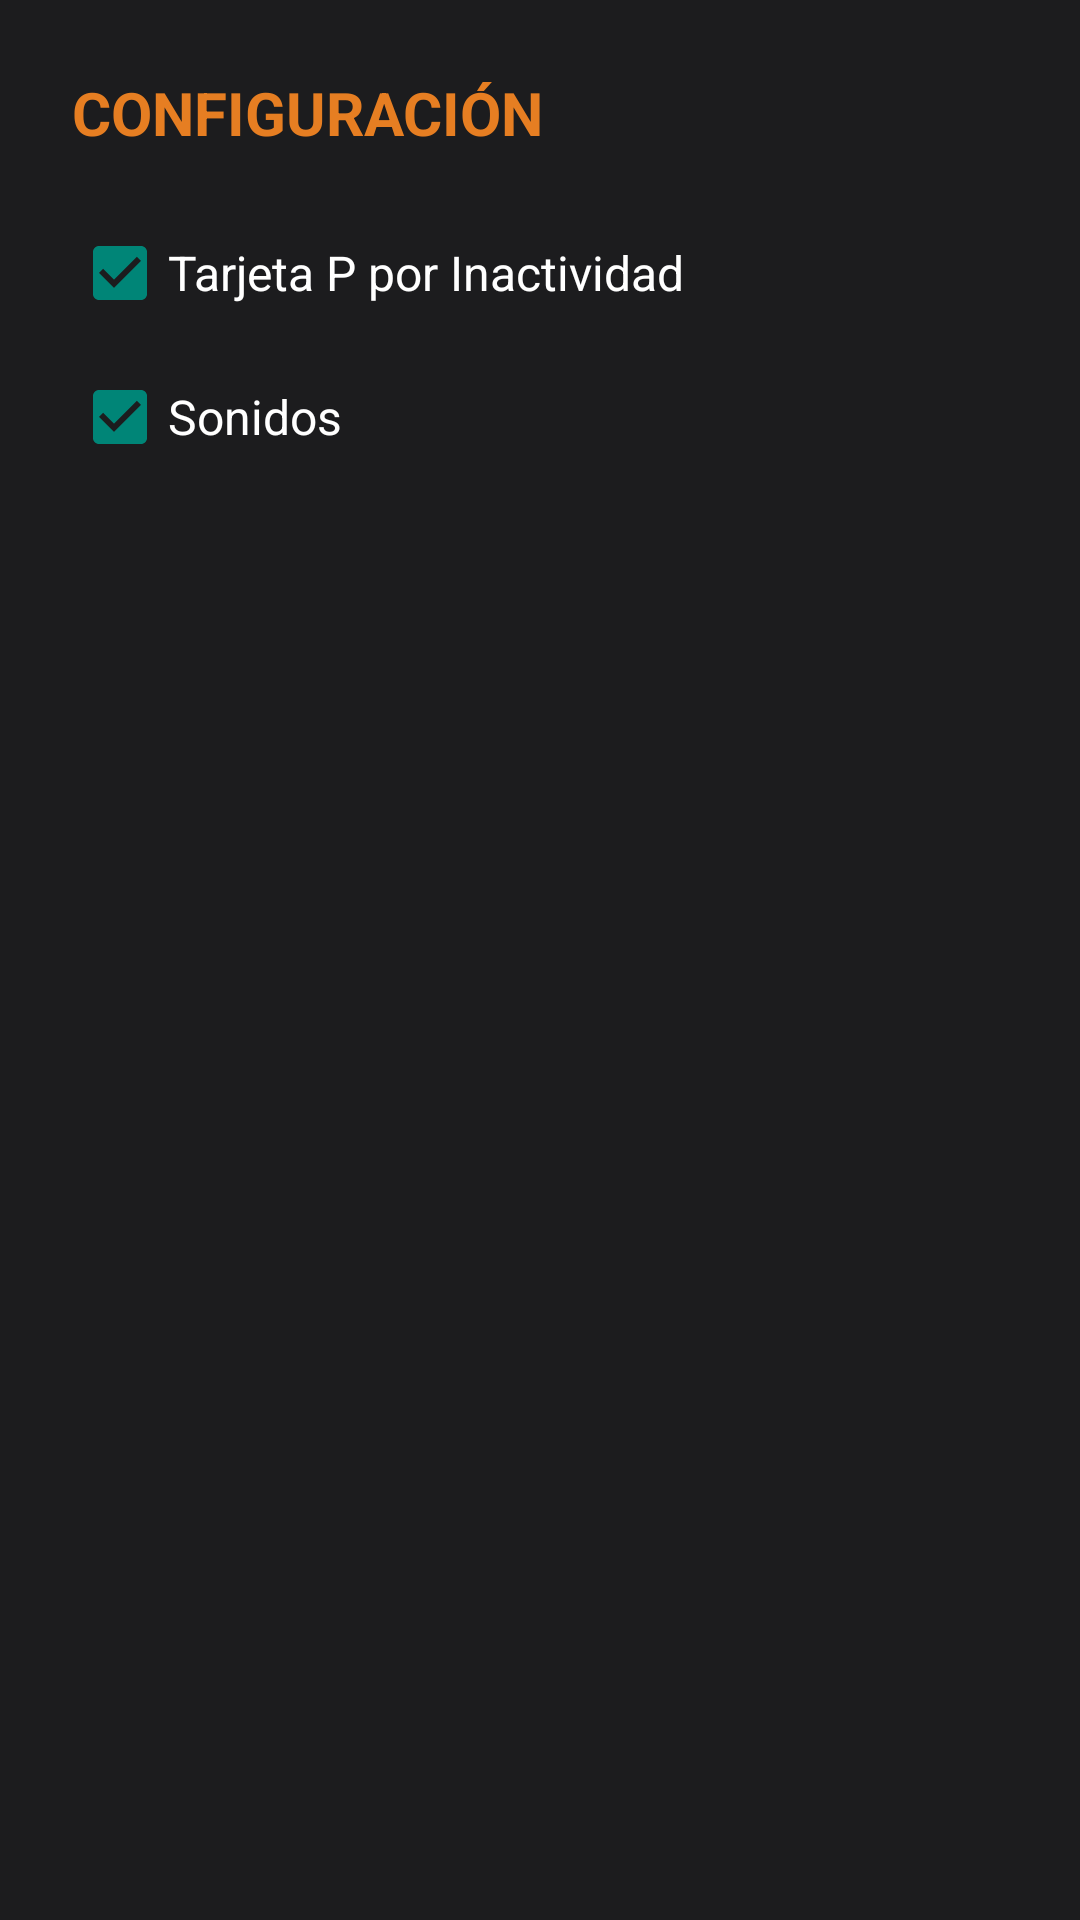

Reconstruct the res/layout file that produces this screen, plus the resources it refers to.
<!-- AndroidManifest.xml: application theme Theme.AppCompat.DayNight.NoActionBar -->
<!-- res/layout/dialog_settings.xml -->
<?xml version="1.0" encoding="utf-8"?>
<LinearLayout xmlns:android="http://schemas.android.com/apk/res/android"
    android:layout_width="match_parent"
    android:layout_height="wrap_content"
    android:orientation="vertical"
    android:padding="24dp"
    android:background="@color/surface_1">

    <TextView
        android:layout_width="wrap_content"
        android:layout_height="wrap_content"
        android:text="CONFIGURACIÓN"
        android:textColor="@color/orange"
        android:textSize="20sp"
        android:textStyle="bold"
        android:layout_marginBottom="24dp"/>

    <CheckBox
        android:id="@+id/checkPassivityCard"
        android:layout_width="match_parent"
        android:layout_height="wrap_content"
        android:text="Tarjeta P por Inactividad"
        android:textColor="@android:color/white"
        android:textSize="16sp"
        android:checked="true"
        android:layout_marginBottom="16dp"/>

    <CheckBox
        android:id="@+id/checkSounds"
        android:layout_width="match_parent"
        android:layout_height="wrap_content"
        android:text="Sonidos"
        android:textColor="@android:color/white"
        android:textSize="16sp"
        android:checked="true"/>

</LinearLayout>
<!-- resources referenced by this layout -->
<resources>
  <color name="orange">#E67E22</color>
  <color name="surface_1">#1C1C1E</color>
</resources>
